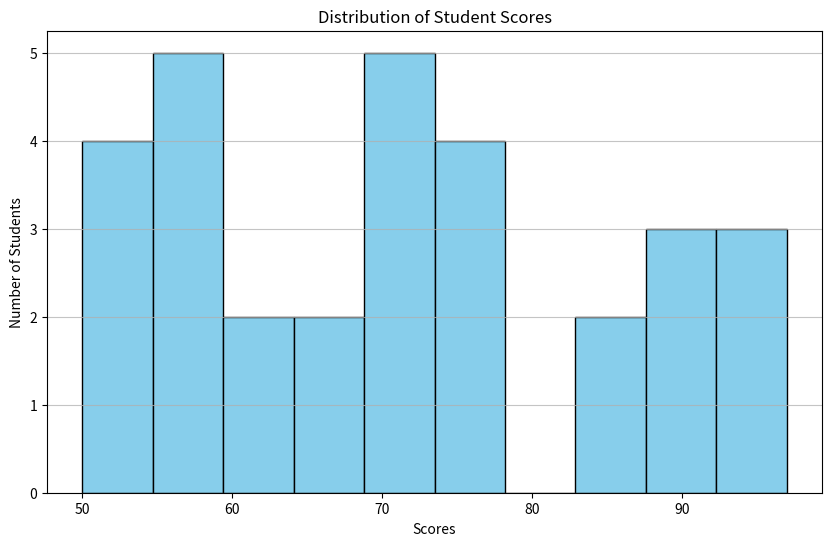

Python code for this plot:
import numpy as np
import pandas as pd
import matplotlib.pyplot as plt

np.random.seed(0)
num_students = 30
student_names = [f'Student {i+1}' for i in range(num_students)]
student_scores = np.random.randint(50, 100, size=num_students)

# Create a DataFrame with student names and scores
df = pd.DataFrame({
    'Student Names': student_names,
    'Scores': student_scores
})

average_score = df['Scores'].mean()
highest_score = df['Scores'].max()
lowest_score = df['Scores'].min()

print(df)
print(f"\nAverage Score: {average_score:.2f}")
print(f"Highest Score: {highest_score}")
print(f"Lowest Score: {lowest_score}")

plt.figure(figsize=(10, 6))
plt.hist(df['Scores'], bins=10, color='skyblue', edgecolor='black')
plt.title('Distribution of Student Scores')
plt.xlabel('Scores')
plt.ylabel('Number of Students')
plt.grid(axis='y', alpha=0.75)
plt.show()